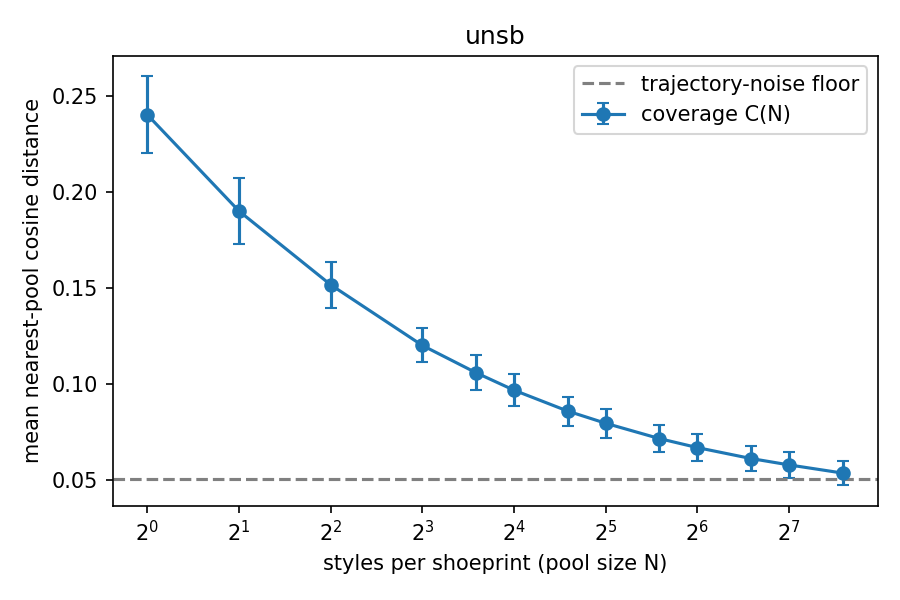

Data behind this chart, as committed beside it:
pool_size, coverage_mean, coverage_std, rel_residual
1, 0.2405, 0.01998, 1
2, 0.1902, 0.01739, 0.7355
4, 0.1517, 0.01191, 0.5331
8, 0.1201, 0.008876, 0.3665
12, 0.1059, 0.009209, 0.2917
16, 0.09674, 0.008298, 0.2436
24, 0.08584, 0.007570, 0.1863
32, 0.07947, 0.007562, 0.1528
48, 0.0715, 0.007141, 0.1108
64, 0.06678, 0.007032, 0.0860
96, 0.06108, 0.006618, 0.0560
128, 0.05775, 0.006596, 0.0385
192, 0.05349, 0.006344, 0.0160
# noise_floor, 0.05044
